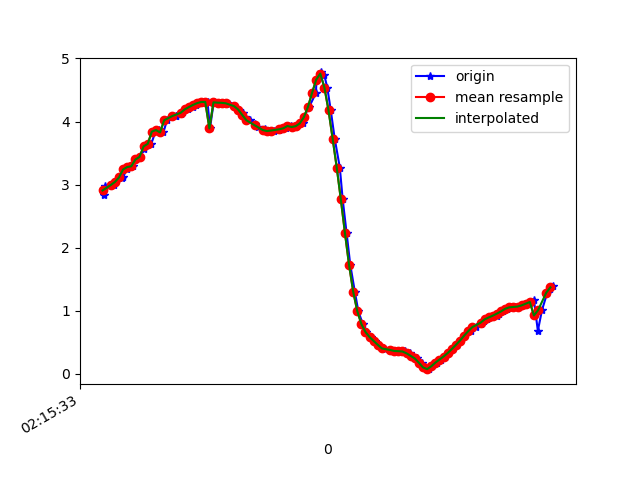

The data file committed next to this chart (first rows):
1617848133847, 543777390697310, 2.8353343, -3.753658, 8.597149
1617848133852, 543777409928080, 2.978, -3.818, 8.52
1617848133898, 543777429158850, 2.993, -3.775, 8.534
1617848133900, 543777448389620, 3.041, -3.906, 8.458
1617848133936, 543777467620390, 3.112, -3.87, 8.449
1617848133939, 543777486851160, 3.114, -3.92, 8.425
1617848133958, 543777506081930, 3.239, -3.941, 8.367
1617848133962, 543777525312700, 3.278, -3.898, 8.373
1617848133986, 543777544543470, 3.29, -4.021, 8.31
1617848134001, 543777563774240, 3.398, -3.952, 8.299
1617848134024, 543777583005010, 3.44, -3.925, 8.295
1617848134042, 543777602235780, 3.563, -4.077, 8.169
1617848134059, 543777621466550, 3.65, -4.034, 8.152
1617848134077, 543777640697320, 3.647, -4.061, 8.139
1617848134098, 543777659928090, 3.841, -4.16, 7.999
1617848134115, 543777679158860, 3.865, -4.141, 7.997
1617848134136, 543777698389630, 3.827, -4.201, 7.984
1617848134154, 543777717620400, 4.021, -4.288, 7.841
1617848134197, 543777736851170, 4.083, -4.273, 7.817
1617848134199, 543777756081940, 4.092, -4.309, 7.792
1617848134221, 543777775312710, 4.121, -4.326, 7.768
1617848134234, 543777794543480, 4.155, -4.329, 7.749
1617848134256, 543777813774250, 4.192, -4.339, 7.723
1617848134278, 543777833005020, 4.228, -4.356, 7.693
1617848134293, 543777852235790, 4.263, -4.384, 7.658
1617848134305, 543777871466560, 4.292, -4.428, 7.617
1617848134328, 543777890697330, 4.31, -4.486, 7.572
1617848134351, 543777909928100, 4.311, -4.558, 7.528
1617848134363, 543777929158870, 3.891, -4.541, 7.764
1617848134381, 543777948389640, 4.304, -4.726, 7.428
1617848134400, 543777967620410, 4.299, -4.798, 7.385
1617848134423, 543777986851180, 4.296, -4.848, 7.354
1617848134448, 543778006081950, 4.296, -4.88, 7.333
1617848134458, 543778025312720, 4.282, -4.903, 7.326
1617848134481, 543778044543490, 4.244, -4.933, 7.327
1617848134504, 543778063774260, 4.191, -4.983, 7.325
1617848134522, 543778083005030, 4.132, -5.034, 7.323
1617848134534, 543778102235800, 4.076, -5.059, 7.337
1617848134559, 543778121466570, 4.02, -5.044, 7.378
1617848134583, 543778140697340, 3.967, -5.002, 7.435
1617848134596, 543778159928110, 3.916, -4.949, 7.497
1617848134630, 543778179158880, 3.875, -4.899, 7.551
1617848134638, 543778198389650, 3.854, -4.874, 7.578
1617848134659, 543778217620420, 3.849, -4.867, 7.585
1617848134676, 543778236851190, 3.857, -4.869, 7.58
1617848134700, 543778256199307, 3.871, -4.89, 7.559
1617848134709, 543778275430077, 3.882, -4.959, 7.508
1617848134735, 543778294660847, 3.893, -5.078, 7.423
1617848134755, 543778313891617, 3.929, -4.859, 7.549
1617848134775, 543778333122387, 3.913, -5.282, 7.269
1617848134780, 543778352353157, 3.927, -5.333, 7.224
1617848134816, 543778371583927, 3.97, -5.387, 7.16
1617848134820, 543778390814697, 4.069, -5.533, 6.991
1617848134846, 543778410045467, 4.233, -5.863, 6.614
1617848134879, 543778429276237, 4.454, -6.401, 5.935
1617848134881, 543778448507007, 4.663, -7.099, 4.888
1617848134905, 543778467737777, 4.779, -7.82, 3.473
1617848134919, 543778486968547, 4.742, -8.414, 1.664
1617848134934, 543778506199317, 4.539, -8.679, -0.3322
1617848134951, 543778525430087, 4.178, -8.614, -2.096
1617848134970, 543778544660857, 3.731, -8.446, -3.284
... 55 more rows
